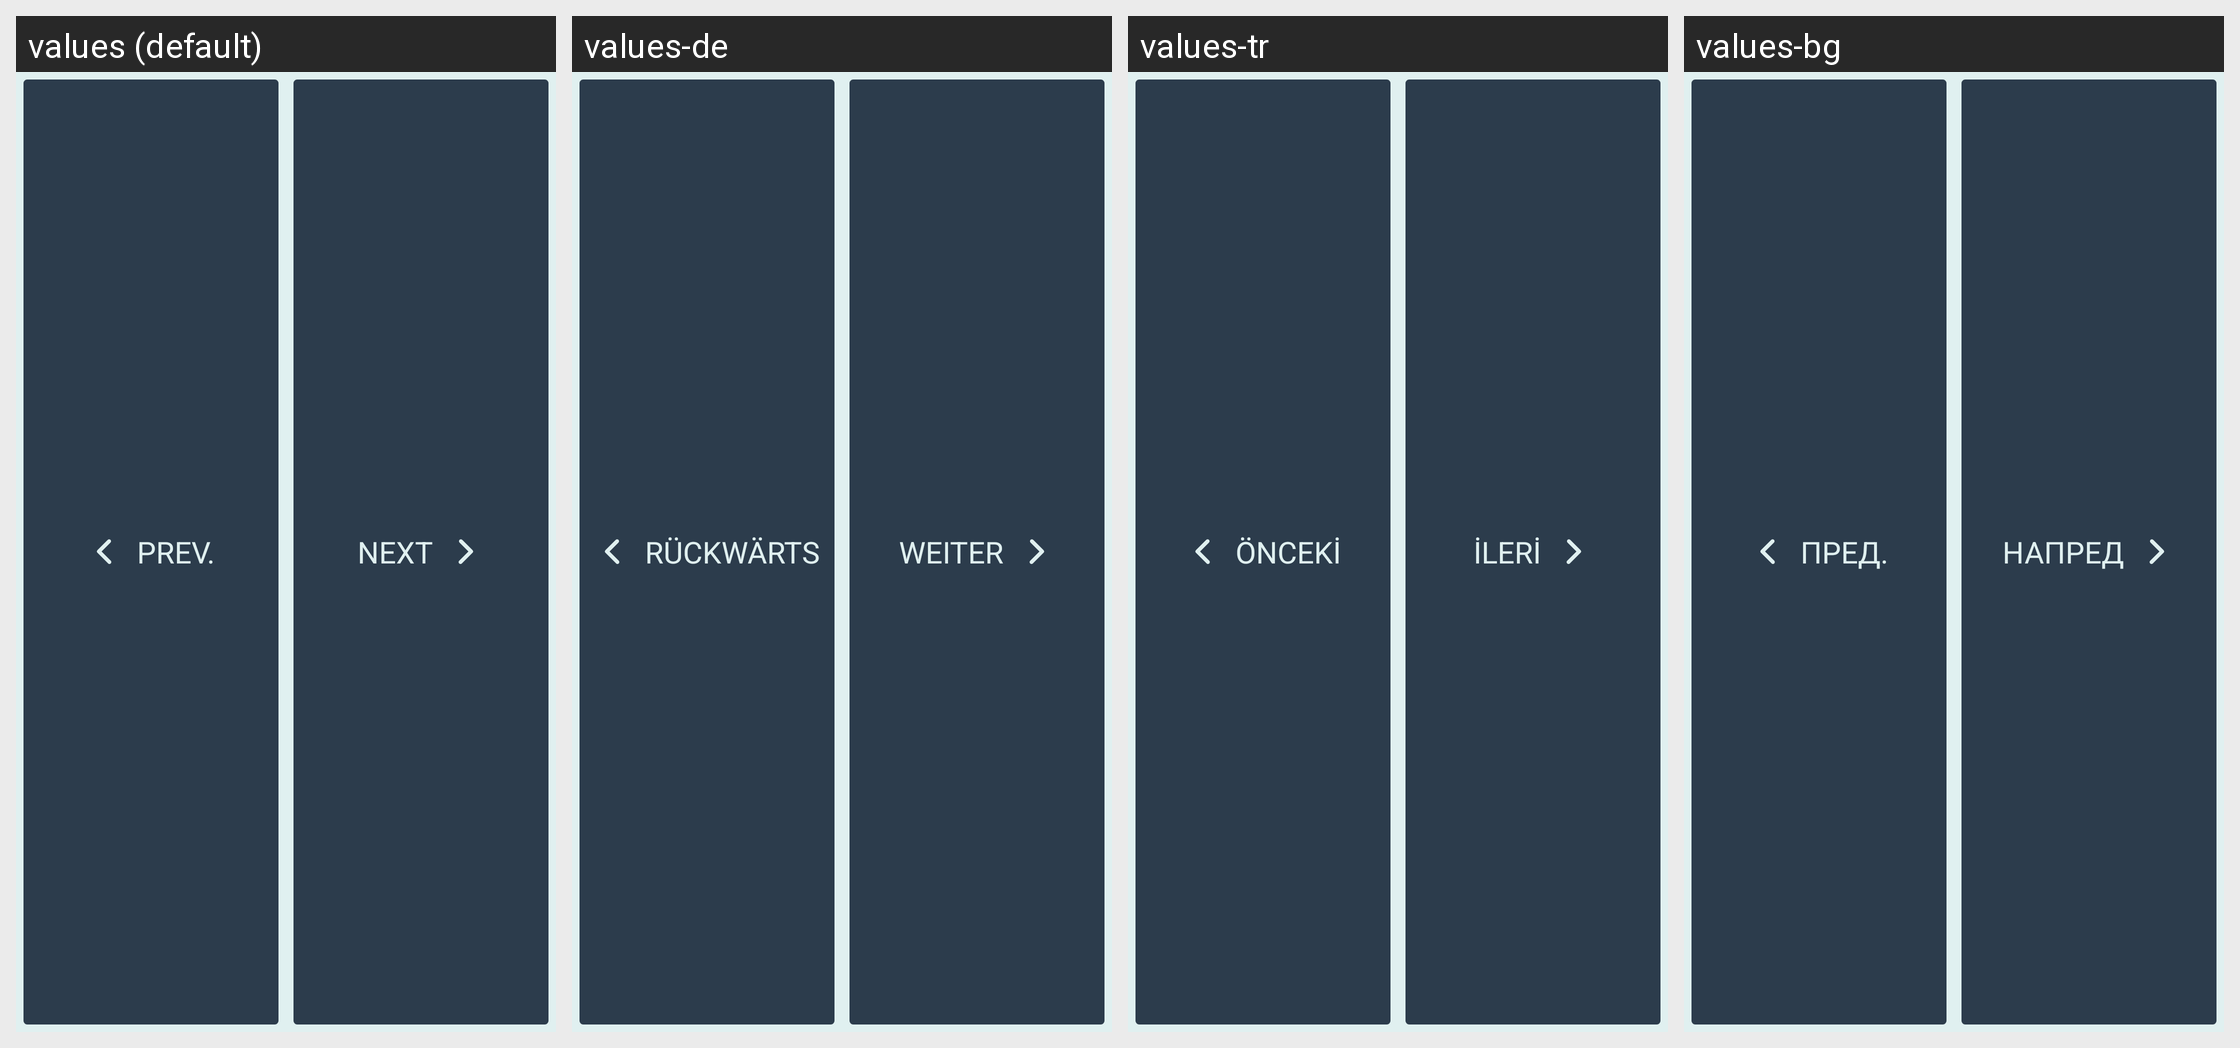

For this localized Android screen grid, give each drawn string resource with its value in every locale shown.
Android screen res/layout/appbase_btn_prev_next.xml rendered under 4 locales, left to right: values (default), values-de, values-tr, values-bg. Device: Nexus 5 (rendered at 1080×1920; each locale shown at half size, 540×960, under a caption strip naming it); theme SeaSaltEmerald.
Other locales in the repository, not shown: values-es, values-fr, values-it, values-pl, values-pt, values-ro, values-ru, values-ua, values-uk.
Strings drawn on this screen, with the default value and each locale's value (text and hints the layout hard-codes, and strings that could not be matched under every locale, appear in the picture but are not listed):

btn_previous
  values: Prev.
  values-de: Rückwärts
  values-tr: Önceki
  values-bg: Пред.

btn_next
  values: Next
  values-de: Weiter
  values-tr: İleri
  values-bg: Напред
